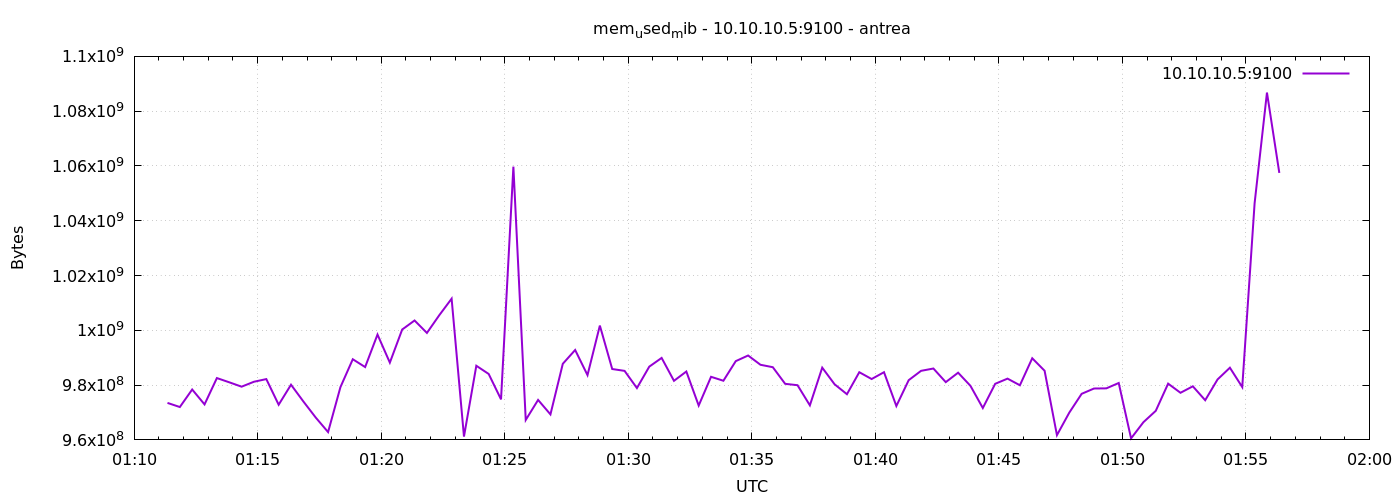

Source data for this figure (header and first rows):
1777252281	973504512
1777252311	971997184
1777252341	978395136
1777252371	972959744
1777252401	982573056
1777252431	981028864
1777252461	979427328
1777252491	981229568
1777252521	982196224
1777252551	972840960
1777252581	980144128
1777252611	974028800
1777252641	968159232
1777252671	962854912
1777252701	979255296
1777252731	989442048
1777252761	986591232
1777252791	998457344
1777252821	988209152
1777252851	1000300544
1777252881	1003589632
1777252911	999047168
1777252941	1005510656
1777252971	1011548160
1777253001	961208320
1777253031	987066368
1777253061	984068096
1777253091	974794752
1777253121	1059737600
1777253151	967278592
1777253181	974589952
1777253211	969314304
1777253241	987779072
1777253271	992821248
1777253301	983646208
1777253331	1001734144
1777253361	985874432
1777253391	985198592
1777253421	978923520
1777253451	986742784
1777253481	989925376
1777253511	981569536
1777253541	984965120
1777253571	972537856
1777253601	983031808
1777253631	981594112
1777253661	988749824
1777253691	990810112
1777253721	987422720
1777253751	986537984
1777253781	980467712
1777253811	979968000
1777253841	972611584
1777253871	986374144
1777253901	980307968
1777253931	976678912
1777253961	984707072
1777253991	982220800
1777254021	984711168
1777254051	972365824
1777254081	981807104
... 30 more rows
